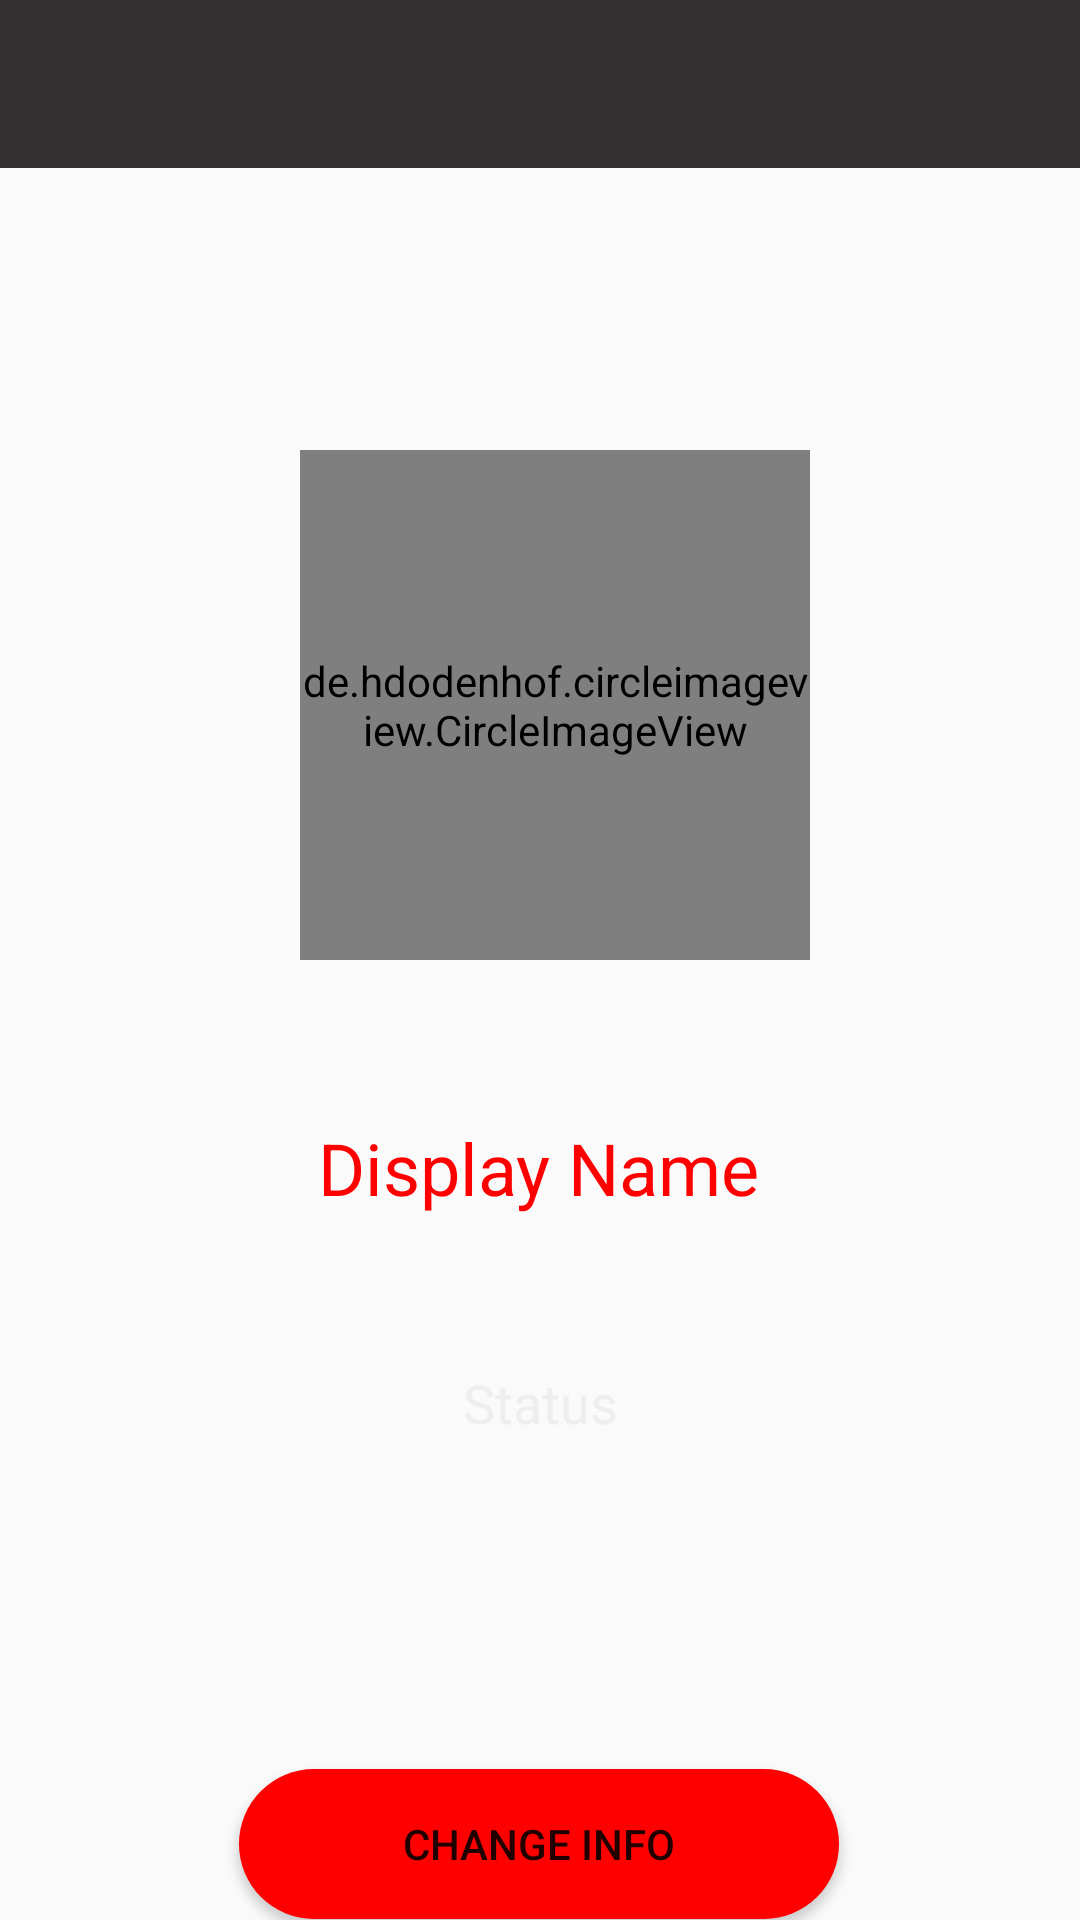

Android layout source for this screen:
<!-- AndroidManifest.xml: application theme AppTheme -->
<!-- res/layout/activity_setting_account.xml -->
<?xml version="1.0" encoding="utf-8"?>
<android.support.constraint.ConstraintLayout xmlns:android="http://schemas.android.com/apk/res/android"
    xmlns:app="http://schemas.android.com/apk/res-auto"
    xmlns:tools="http://schemas.android.com/tools"
    android:layout_width="match_parent"
    android:layout_height="match_parent"
    android:background="@color/common_google_signin_btn_text_dark_focused"
    tools:context=".SettingAccountActivity">

    <include
        android:id="@+id/settingAcountAppbar"
        layout="@layout/app_bar_layout"
        android:layout_width="0dp"
        android:layout_height="wrap_content"
        app:layout_constraintEnd_toEndOf="parent"
        app:layout_constraintStart_toStartOf="parent"
        app:layout_constraintTop_toTopOf="parent"></include>

    <de.hdodenhof.circleimageview.CircleImageView
        android:id="@+id/avatar"
        android:layout_width="170dp"
        android:layout_height="170dp"
        android:layout_marginStart="10dp"
        android:layout_marginTop="150dp"
        android:src="@drawable/default_avatar"
        app:layout_constraintEnd_toEndOf="parent"
        app:layout_constraintStart_toStartOf="parent"
        app:layout_constraintTop_toTopOf="parent" />

    <Button
        android:id="@+id/btnChangeAvatar"
        android:layout_width="wrap_content"
        android:layout_height="wrap_content"
        android:layout_marginStart="105dp"
        android:layout_marginTop="10dp"
        android:layout_marginEnd="106dp"
        android:background="@drawable/custom_button_red"
        android:text="LOG OUT"
        app:layout_constraintEnd_toEndOf="parent"
        app:layout_constraintStart_toStartOf="parent"
        app:layout_constraintTop_toBottomOf="@+id/btnChangeStatus" />

    <TextView
        android:id="@+id/tvDisplayName"
        android:layout_width="wrap_content"
        android:layout_height="wrap_content"
        android:layout_marginStart="162dp"
        android:layout_marginTop="53dp"
        android:layout_marginEnd="163dp"
        android:text="@string/display_name"
        android:textColor="#FF0000"
        android:textSize="24dp"
        app:layout_constraintEnd_toEndOf="parent"
        app:layout_constraintStart_toStartOf="parent"
        app:layout_constraintTop_toBottomOf="@+id/avatar" />

    <TextView
        android:id="@+id/tvStatus"
        android:layout_width="wrap_content"
        android:layout_height="wrap_content"
        android:layout_marginTop="50dp"
        android:text="@string/status"
        android:textColor="#EEEEEE"
        android:textSize="18dp"
        app:layout_constraintEnd_toEndOf="parent"
        app:layout_constraintStart_toStartOf="parent"
        app:layout_constraintTop_toBottomOf="@+id/tvDisplayName" />

    <Button
        android:id="@+id/btnChangeStatus"
        android:layout_width="wrap_content"
        android:layout_height="wrap_content"
        android:layout_marginTop="110dp"
        android:background="@drawable/custom_button_red"
        android:text="CHANGE INFO"
        app:layout_constraintEnd_toEndOf="parent"
        app:layout_constraintHorizontal_bias="0.497"
        app:layout_constraintStart_toStartOf="parent"
        app:layout_constraintTop_toBottomOf="@+id/tvStatus" />
</android.support.constraint.ConstraintLayout>
<!-- res/layout/app_bar_layout.xml (included above) -->
<?xml version="1.0" encoding="utf-8"?>
<android.support.v7.widget.Toolbar xmlns:android="http://schemas.android.com/apk/res/android"
    xmlns:app="http://schemas.android.com/apk/res-auto"
    android:id="@+id/mainAppBar"
    android:layout_width="match_parent"
    android:layout_height="wrap_content"
    android:background="@color/colorPrimaryDark"
    android:theme="@android:style/Theme.DeviceDefault.Light.DarkActionBar"
    app:titleTextColor="@color/colorAccent">

</android.support.v7.widget.Toolbar>
<!-- resources referenced by this layout -->
<resources>
  <color name="colorAccent">#FF0000</color>
  <color name="colorPrimaryDark">#333131</color>
  <!-- drawable custom_button_red (drawable) -->
  <?xml version="1.0" encoding="utf-8"?>
  <shape xmlns:android="http://schemas.android.com/apk/res/android"
      android:shape="rectangle">
      <solid android:color="#FF0000"></solid>
      <size android:height="50dp"
          android:width="200dp" ></size>
      <corners android:radius="30dp"></corners>
  </shape>
  <string name="display_name">Display Name</string>
  <string name="status">Status</string>
  <style name="AppTheme" parent="Theme.AppCompat.DayNight.NoActionBar">
          
          <item name="colorPrimary">@color/colorPrimary</item>
          <item name="colorPrimaryDark">@color/colorPrimaryDark</item>
          <item name="colorAccent">@color/colorAccent</item>
          <item name="android:textColorHint">@color/colorPrimary</item>
      </style>
  <color name="colorPrimary">#FFFFFF</color>
</resources>
